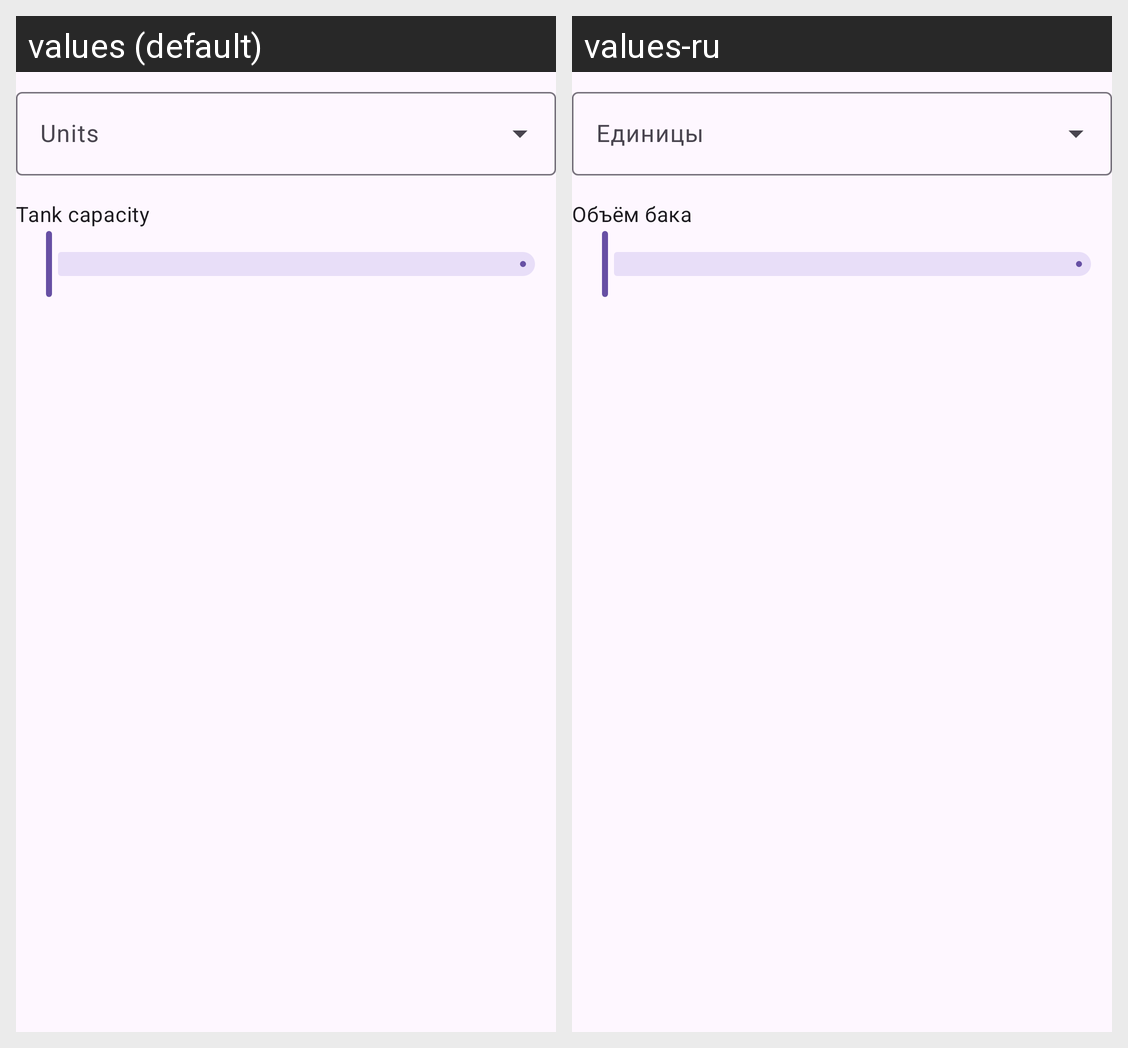

Translations of the strings shown on this Android screen, per locale in the grid:
Android screen res/layout/brick_block_fuel_level.xml rendered under 2 locales, left to right: values (default), values-ru. Device: Nexus 5 (rendered at 1080×1920; each locale shown at half size, 540×960, under a caption strip naming it); theme Theme.StatusWidget.
Strings drawn on this screen, with the default value and each locale's value (text and hints the layout hard-codes, and strings that could not be matched under every locale, appear in the picture but are not listed):

fuel_level_unit
  values: Units
  values-ru: Единицы

fuel_tank_capacity
  values: Tank capacity
  values-ru: Объём бака
